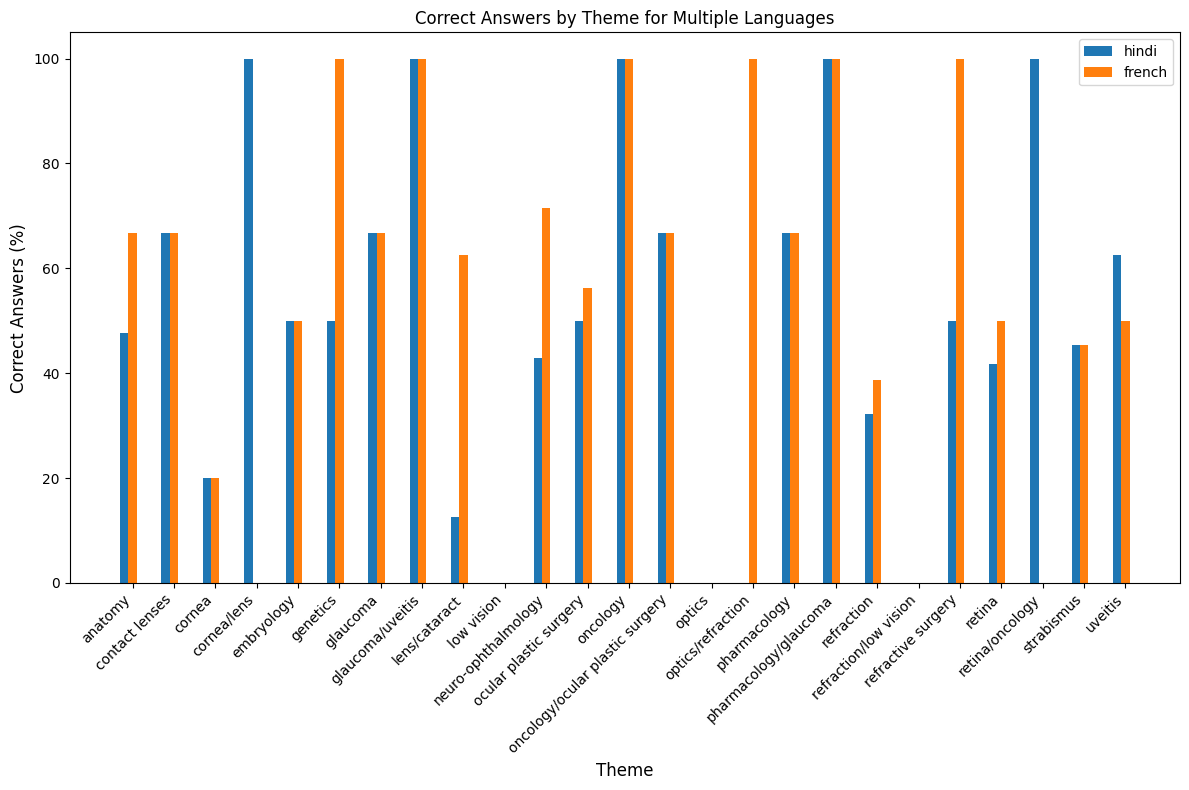

The file beside this chart, header and first rows:
theme, match_hindi, match_french, Total, responses_hindi (%), responses_french (%)
anatomy, 10, 14, 21, 47.62, 66.67
contact lenses, 2, 2, 3, 66.67, 66.67
cornea, 2, 2, 10, 20.0, 20.0
cornea/lens, 1, 0, 1, 100.0, 0.0
embryology, 1, 1, 2, 50.0, 50.0
genetics, 1, 2, 2, 50.0, 100.0
glaucoma, 6, 6, 9, 66.67, 66.67
glaucoma/uveitis, 1, 1, 1, 100.0, 100.0
lens/cataract, 1, 5, 8, 12.5, 62.5
low vision, 0, 0, 1, 0.0, 0.0
neuro-ophthalmology, 3, 5, 7, 42.86, 71.43
ocular plastic surgery, 8, 9, 16, 50.0, 56.25
oncology, 1, 1, 1, 100.0, 100.0
oncology/ocular plastic surgery, 2, 2, 3, 66.67, 66.67
optics, 0, 0, 1, 0.0, 0.0
optics/refraction, 0, 1, 1, 0.0, 100.0
pharmacology, 6, 6, 9, 66.67, 66.67
pharmacology/glaucoma, 1, 1, 1, 100.0, 100.0
refraction, 10, 12, 31, 32.26, 38.71
refraction/low vision, 0, 0, 2, 0.0, 0.0
refractive surgery, 1, 2, 2, 50.0, 100.0
retina, 5, 6, 12, 41.67, 50.0
retina/oncology, 1, 0, 1, 100.0, 0.0
strabismus, 5, 5, 11, 45.45, 45.45
uveitis, 5, 4, 8, 62.5, 50.0
